pico-8 play session: hold ← + tap ❎

[t = 1 s] hold ← ~1s, tap ❎ ~2×
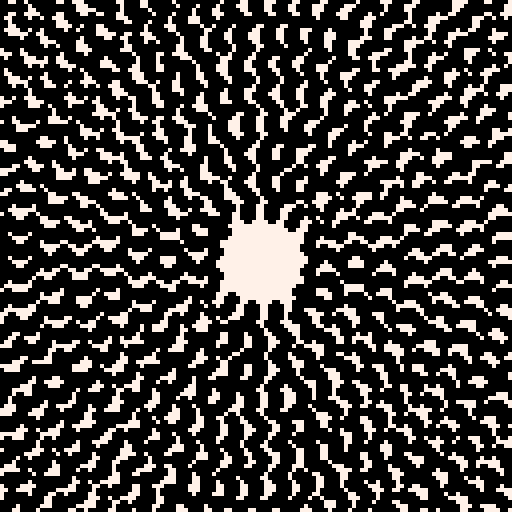
[t = 4 s] hold ← ~4s, tap ❎ ~7×
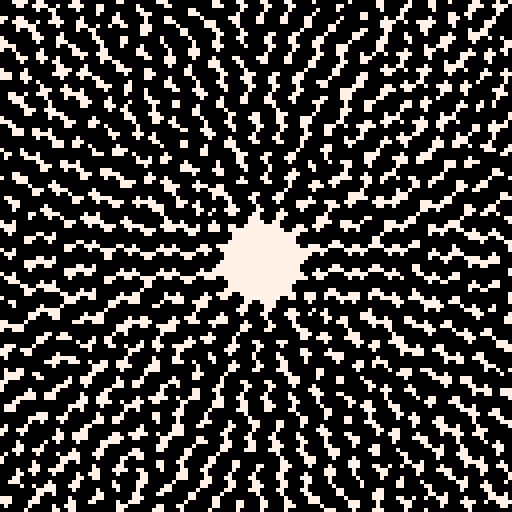
[t = 6 s] hold ← ~6s, tap ❎ ~10×
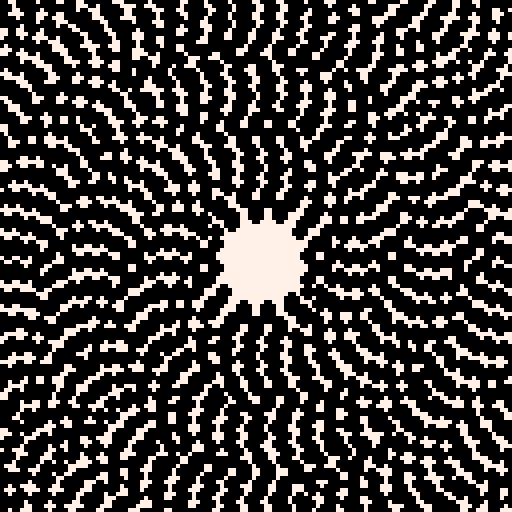
[t = 8 s] hold ← ~8s, tap ❎ ~14×
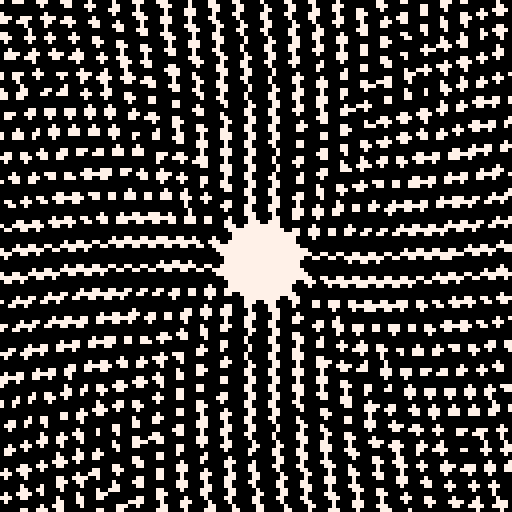

pico-8 cartridge
version 29
__lua__

--https://twitter.com/picoter8/status/1338999751346450437

--[[
  put this check_time function at the start of the cart
  make sure to call check_time() somehwere in the cart.
  in most tweetcarts, the bast place to do this is direclty before "flip()"
--]]
function check_time() 
  --id is stored in the parameters field
  my_id = stat(6)

  --the breadcrumb field is the name of the start cart + "," + the number of seconds we should play
  my_info = stat(100)
  --if we don't have it, stop checking
  if my_info == nil then
    return
  end

  breadcumb_parts = split(my_info, ",", true)
  start_cart_name = breadcumb_parts[1]
  max_time = breadcumb_parts[2]

  --check if we hit the max time
  if time() > max_time or btnp(1) then
    load(start_cart_name,"",my_id)
  end
end
--end of check_time



-- spiral coils #pico8 #tweetcart #tweetjam
::_::cls(7)
for r=12,96,2do
for a=0,1,1/r do
b=a+.8*(1-r/48)*t()
x=64+r*cos(b)
y=64+r*sin(b)
ovalfill(x,y,x+3,y+3,0)
end
end
check_time()
flip()goto _
